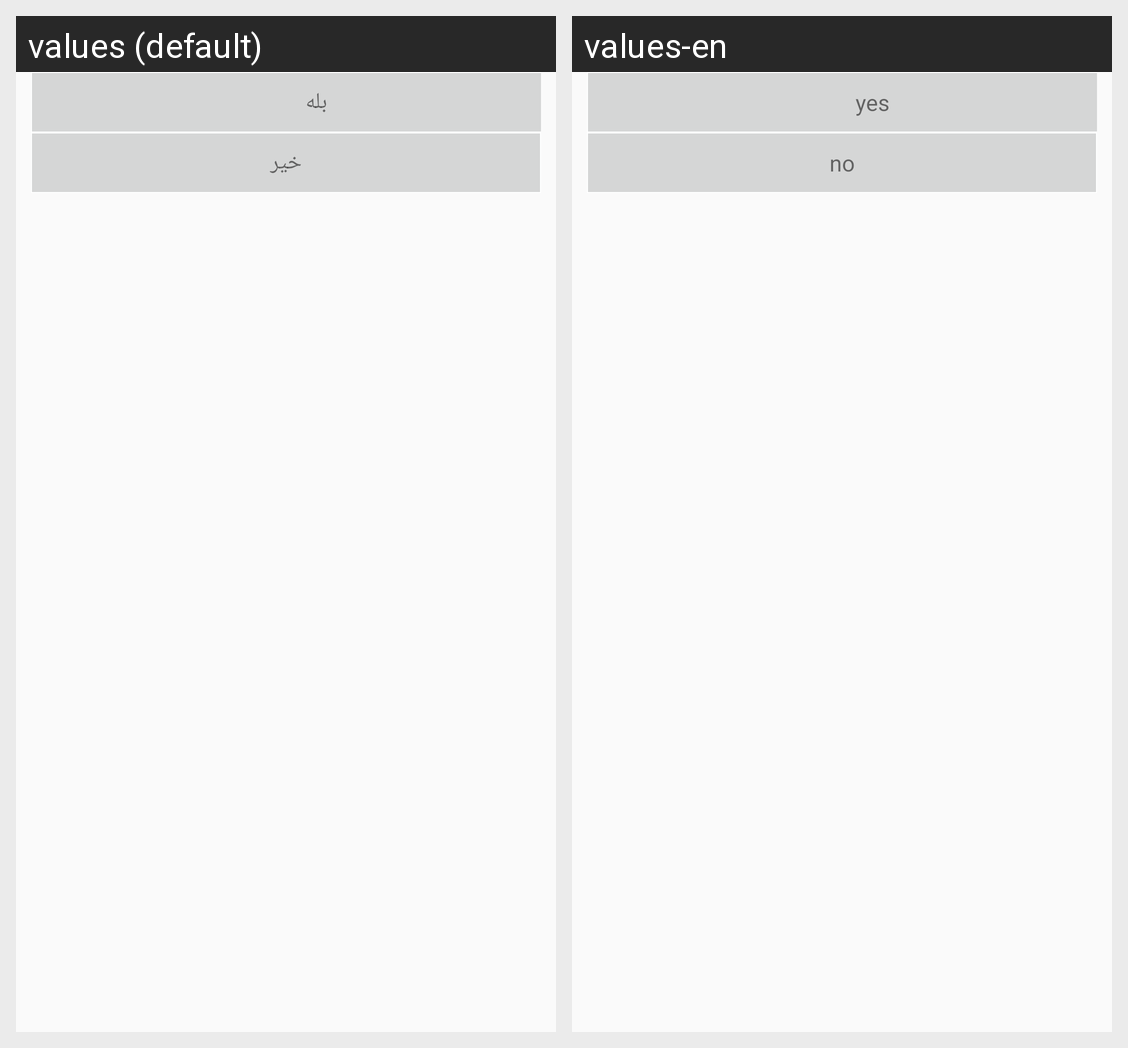

The Android screen above is rendered under two locales of the same app. Produce the string resources it draws, with the default and per-locale values.
Android screen res/layout/yes_no_layout.xml rendered under 2 locales, left to right: values (default), values-en. Device: Nexus 5 (rendered at 1080×1920; each locale shown at half size, 540×960, under a caption strip naming it); theme AppTheme.
Strings drawn on this screen, with the default value and each locale's value (text and hints the layout hard-codes, and strings that could not be matched under every locale, appear in the picture but are not listed):

Yes
  values: بله
  values-en: yes

No
  values: خیر
  values-en: no
